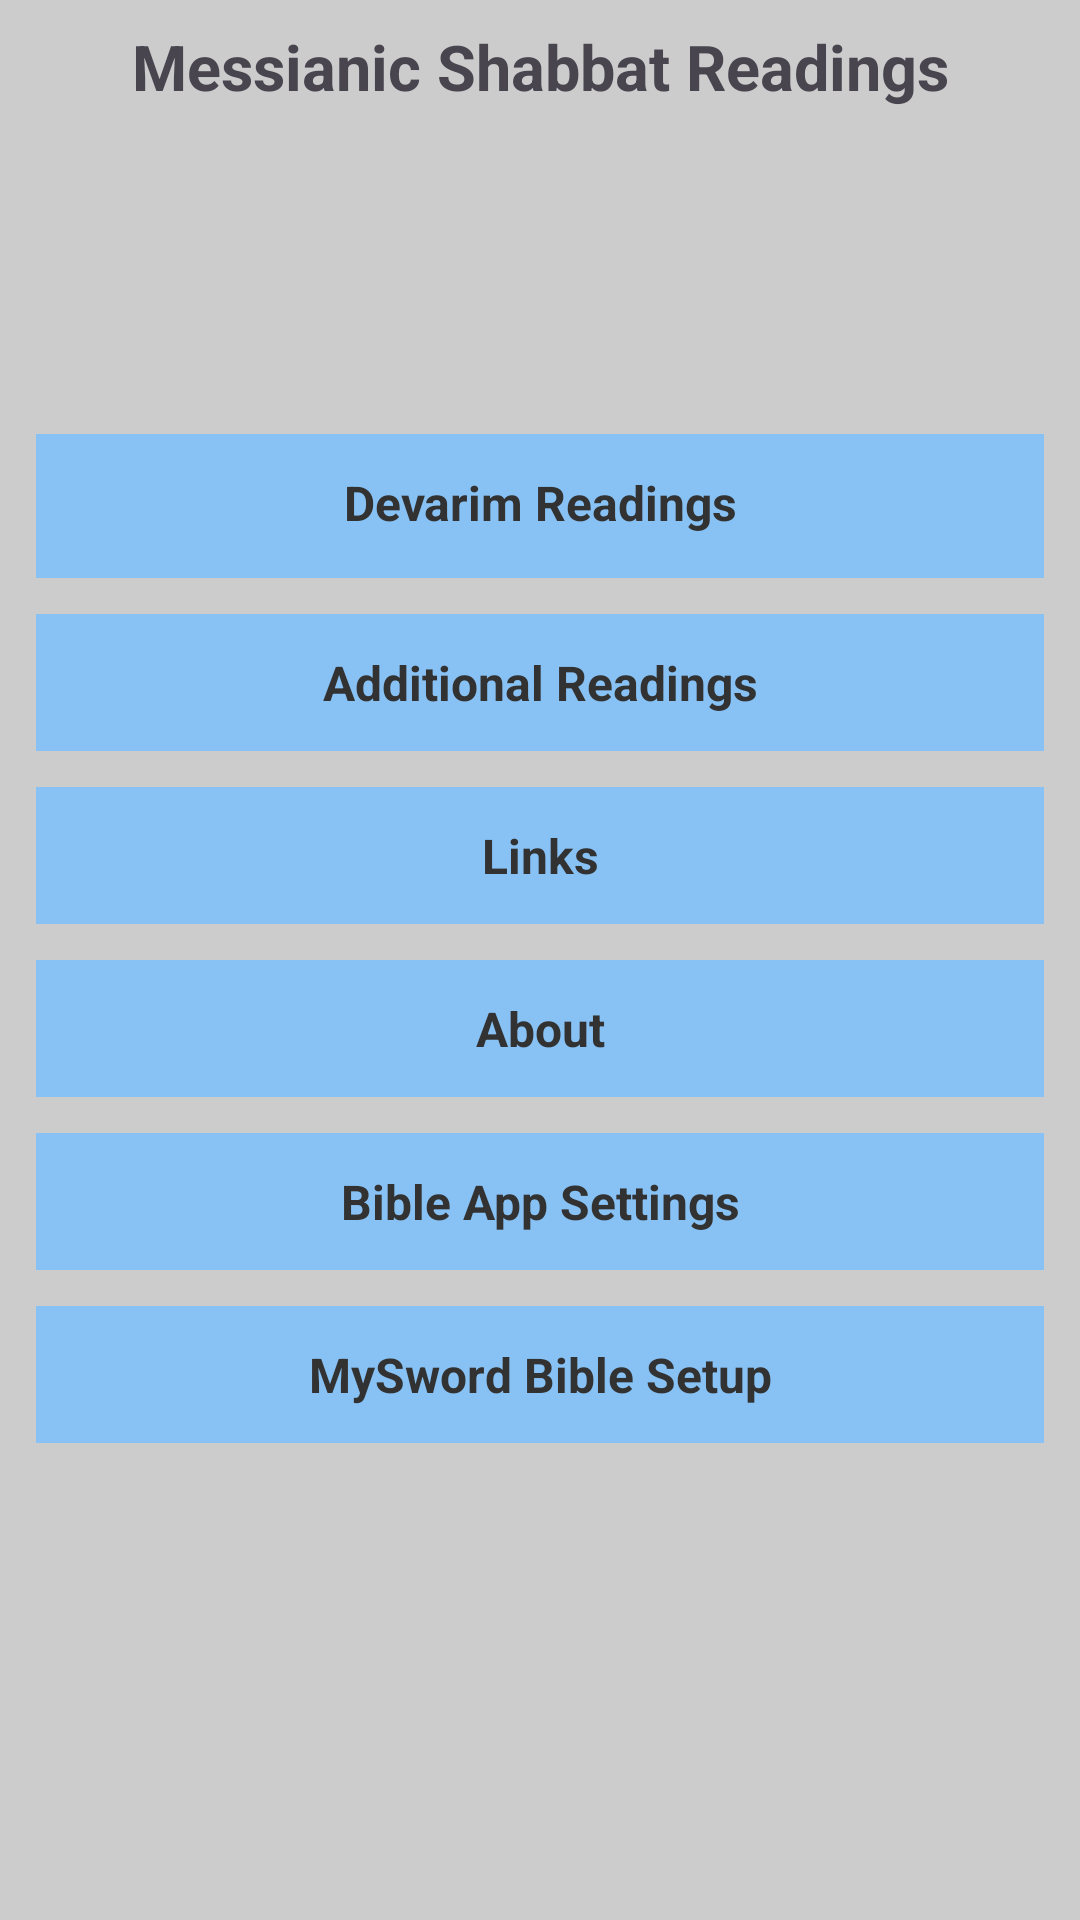

Android layout source for this screen:
<!-- AndroidManifest.xml: application theme Theme.ShabbatReadingsApplication -->
<!-- res/layout/fragment_home.xml -->
<?xml version="1.0" encoding="utf-8"?>
<androidx.constraintlayout.widget.ConstraintLayout xmlns:android="http://schemas.android.com/apk/res/android"
    xmlns:tools="http://schemas.android.com/tools"
    android:layout_width="match_parent"
    android:layout_height="match_parent"
    xmlns:app="http://schemas.android.com/apk/res-auto"
    android:background="#CCCCCD"
    tools:context=".fragments.HomeFragment">

    <androidx.constraintlayout.widget.Guideline
        android:id="@+id/guideline"
        android:layout_width="wrap_content"
        android:layout_height="wrap_content"
        android:orientation="horizontal"
        app:layout_constraintGuide_percent="0.5" />

    <TextView
        android:id="@+id/headerTextView"
        android:layout_width="wrap_content"
        android:layout_height="wrap_content"
        android:layout_marginTop="8dp"
        android:text="@string/full_app_name"
        android:textSize="21sp"
        android:textStyle="bold"
        app:layout_constraintEnd_toEndOf="parent"
        app:layout_constraintStart_toStartOf="parent"
        app:layout_constraintTop_toTopOf="parent" />

    <TextView
        android:id="@+id/torah_readings_launcher"
        android:layout_width="match_parent"
        android:layout_height="48dp"
        android:layout_margin="12dp"
        android:background="@color/colorAccent"
        android:padding="12dp"
        android:text="@string/devarim_torah_readings"
        android:textAlignment="center"
        android:textColor="@android:color/secondary_text_light"
        android:textSize="16sp"
        android:textStyle="bold"
        app:layout_constraintBottom_toTopOf="@+id/additional_readings_launcher"
        app:layout_constraintEnd_toEndOf="parent"
        app:layout_constraintHorizontal_bias="0.0"
        app:layout_constraintStart_toStartOf="parent" />

    <TextView
        android:id="@+id/additional_readings_launcher"
        android:layout_width="match_parent"
        android:layout_height="wrap_content"
        android:textAlignment="center"
        android:textSize="16sp"
        android:padding="12dp"
        android:layout_margin="12dp"
        android:background="@color/colorAccent"
        android:text="@string/additional_readings"
        android:textColor="@android:color/secondary_text_light"
        android:textStyle="bold"
        app:layout_constraintBottom_toTopOf="@+id/links_launcher"
        app:layout_constraintEnd_toEndOf="parent"
        app:layout_constraintHorizontal_bias="0.0"
        app:layout_constraintStart_toStartOf="parent" />

    <TextView
        android:id="@+id/links_launcher"
        android:layout_width="match_parent"
        android:layout_height="wrap_content"
        android:textAlignment="center"
        android:textSize="16sp"
        android:padding="12dp"
        android:layout_margin="12dp"
        android:background="@color/colorAccent"
        android:text="@string/title_activity_links"
        android:textColor="@android:color/secondary_text_light"
        android:textStyle="bold"
        app:layout_constraintEnd_toEndOf="parent"
        app:layout_constraintHorizontal_bias="0.0"
        app:layout_constraintStart_toStartOf="parent"
        app:layout_constraintBottom_toTopOf="@id/guideline" />

    <TextView
        android:id="@+id/about_launcher"
        android:layout_width="match_parent"
        android:layout_height="wrap_content"
        android:layout_margin="12dp"
        android:textAlignment="center"
        android:textSize="16sp"
        android:padding="12dp"
        android:background="@color/colorAccent"
        android:text="@string/title_activity_about"
        android:textColor="@android:color/secondary_text_light"
        android:textStyle="bold"
        app:layout_constraintEnd_toEndOf="parent"
        app:layout_constraintStart_toStartOf="parent"
        app:layout_constraintTop_toBottomOf="@+id/links_launcher" />

    <TextView
        android:id="@+id/youversion_bible_settings_explanation"
        android:layout_width="match_parent"
        android:layout_height="wrap_content"
        android:layout_margin="12dp"
        android:textAlignment="center"
        android:textSize="16sp"
        android:padding="12dp"
        android:background="@color/colorAccent"
        android:text="@string/title_fragment_bible_settings"
        android:textColor="@android:color/secondary_text_light"
        android:textStyle="bold"
        app:layout_constraintEnd_toEndOf="parent"
        app:layout_constraintHorizontal_bias="0.333"
        app:layout_constraintStart_toStartOf="parent"
        app:layout_constraintTop_toBottomOf="@+id/about_launcher" />

    <TextView
        android:id="@+id/mysword_bible_setup"
        android:layout_width="match_parent"
        android:layout_height="wrap_content"
        android:layout_margin="12dp"
        android:textAlignment="center"
        android:textSize="16sp"
        android:padding="12dp"
        android:background="@color/colorAccent"
        android:text="@string/mysword_bible_settings"
        android:textColor="@android:color/secondary_text_light"
        android:textStyle="bold"
        app:layout_constraintEnd_toEndOf="parent"
        app:layout_constraintHorizontal_bias="0.333"
        app:layout_constraintStart_toStartOf="parent"
        app:layout_constraintTop_toBottomOf="@+id/youversion_bible_settings_explanation" />


</androidx.constraintlayout.widget.ConstraintLayout>
<!-- resources referenced by this layout -->
<resources>
  <color name="colorAccent">#88C2F5</color>
  <string name="additional_readings">Additional Readings</string>
  <string name="devarim_torah_readings">Devarim Readings</string>
  <string name="full_app_name">Messianic Shabbat Readings</string>
  <string name="mysword_bible_settings">MySword Bible Setup</string>
  <string name="title_activity_about">About</string>
  <string name="title_activity_links">Links</string>
  <string name="title_fragment_bible_settings">Bible App Settings</string>
  <style name="Theme.ShabbatReadingsApplication" parent="Base.Theme.ShabbatReadingsApplication" />
  <style name="Base.Theme.ShabbatReadingsApplication" parent="Theme.Material3.DayNight.NoActionBar">
          
          
      </style>
</resources>
